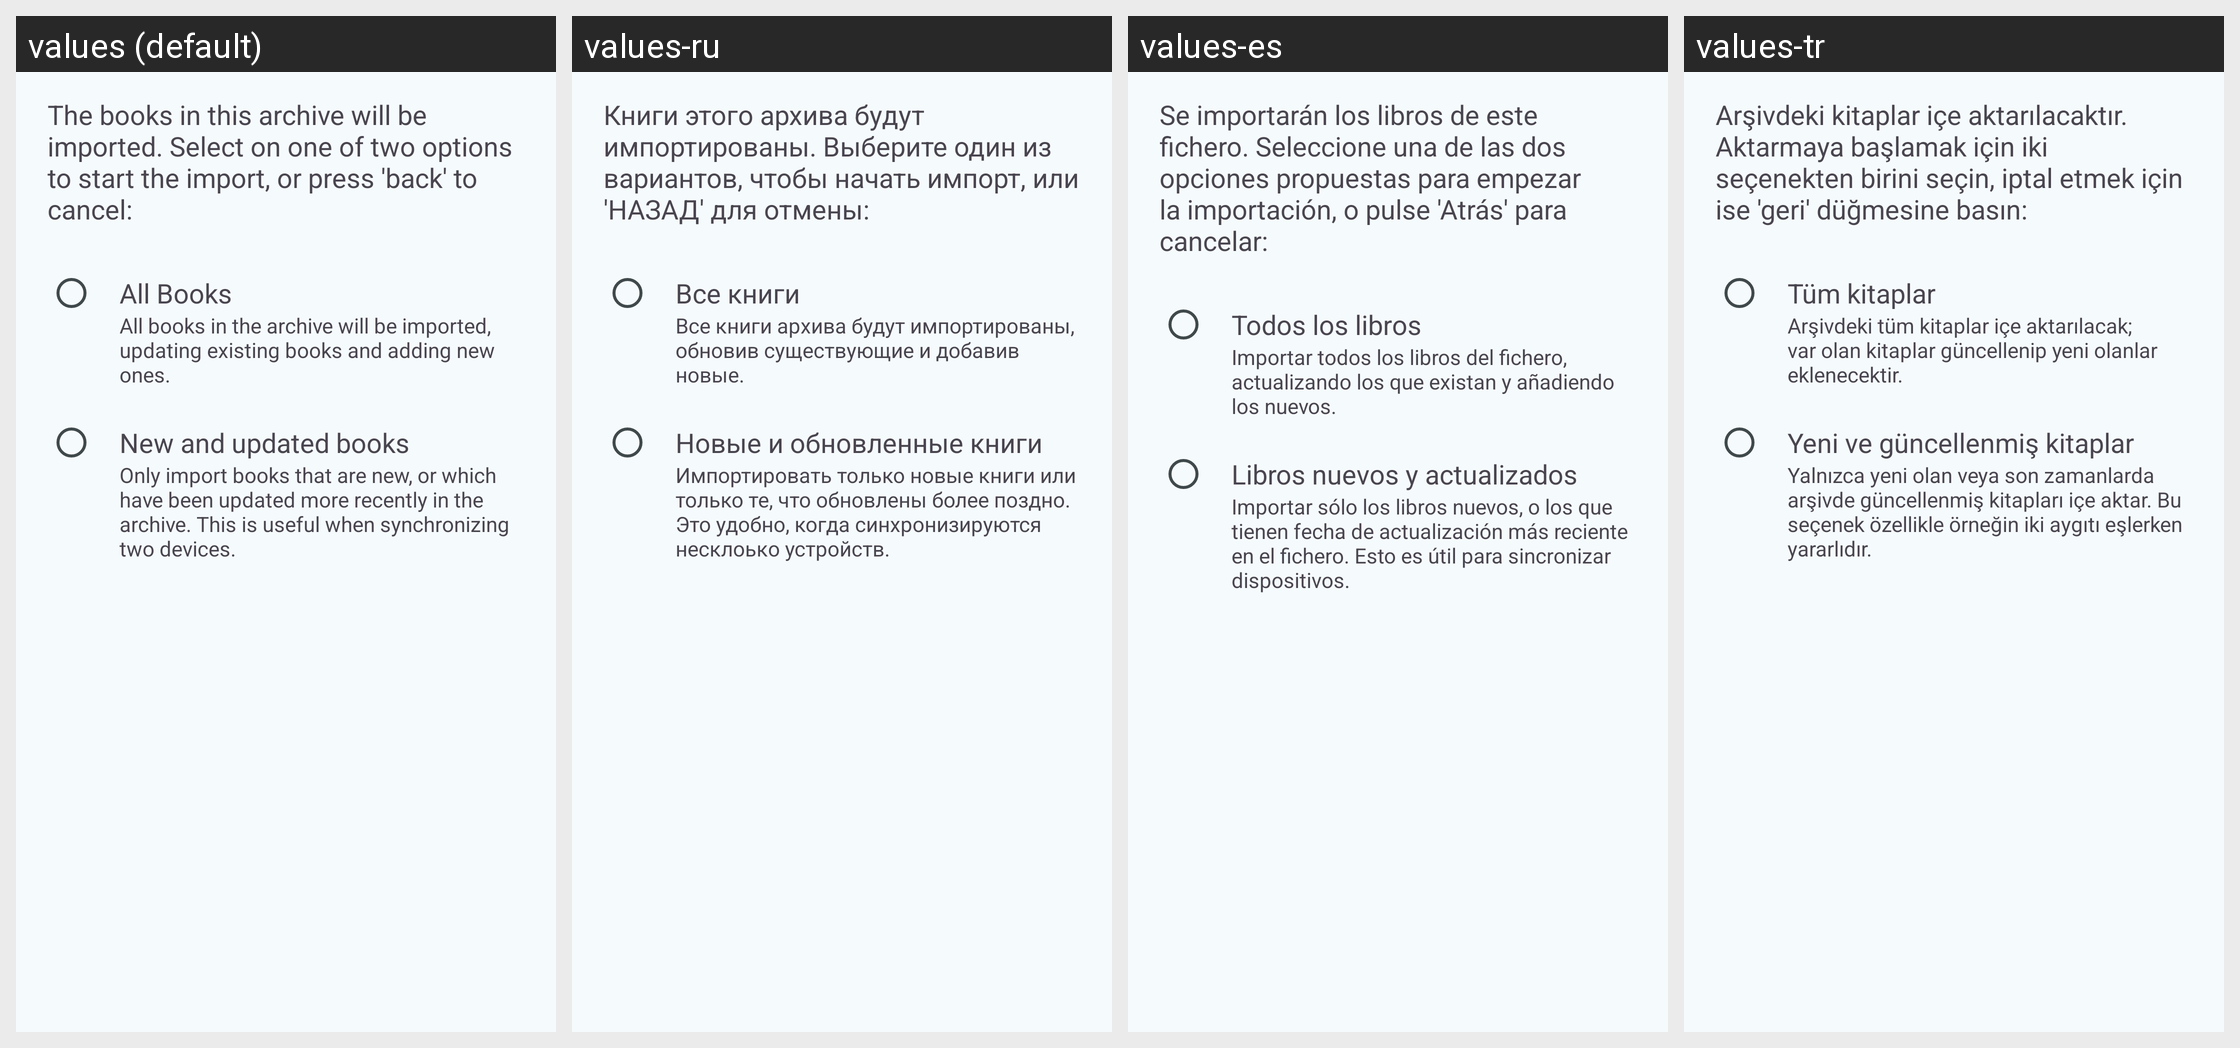

The Android screen above is rendered under several locales of the same app. Produce the string resources it draws, with the default and per-locale values.
Android screen res/layout/dialog_import_type_selection.xml rendered under 4 locales, left to right: values (default), values-ru, values-es, values-tr. Device: Nexus 5 (rendered at 1080×1920; each locale shown at half size, 540×960, under a caption strip naming it); theme AppTheme.
Other locales in the repository, not shown: values-cs, values-de, values-el, values-fr, values-it, values-nl, values-pl, values-pt-rBR.
Strings drawn on this screen, with the default value and each locale's value (text and hints the layout hard-codes, and strings that could not be matched under every locale, appear in the picture but are not listed):

description_import_books_blurb
  values: The books in this archive will be imported. Select on one of two options to start the import, or press 'back' to cancel:
  values-ru: Книги этого архива будут импортированы. Выберите один из вариантов, чтобы начать импорт, или 'НАЗАД' для отмены:
  values-es: Se importarán los libros de este fichero. Seleccione una de las dos opciones propuestas para empezar la importación, o pulse 'Atrás' para cancelar:
  values-tr: Arşivdeki kitaplar içe aktarılacaktır. Aktarmaya başlamak için iki seçenekten birini seçin, iptal etmek için ise 'geri' düğmesine basın:

option_all_books
  values: All Books
  values-ru: Все книги
  values-es: Todos los libros
  values-tr: Tüm kitaplar

description_all_books_blurb
  values: All books in the archive will be imported, updating existing books and adding new ones.
  values-ru: Все книги архива будут импортированы, обновив существующие и добавив новые.
  values-es: Importar todos los libros del fichero, actualizando los que existan y añadiendo los nuevos.
  values-tr: Arşivdeki tüm kitaplar içe aktarılacak; var olan kitaplar güncellenip yeni olanlar eklenecektir.

option_new_and_changed_books
  values: New and updated books
  values-ru: Новые и обновленные книги
  values-es: Libros nuevos y actualizados
  values-tr: Yeni ve güncellenmiş kitaplar

description_new_and_changed_books_blurb
  values: Only import books that are new, or which have been updated more recently in the archive. This is useful when synchronizing two devices.
  values-ru: Импортировать только новые книги или только те, что обновлены более поздно. Это удобно, когда синхронизируются несклоько устройств.
  values-es: Importar sólo los libros nuevos, o los que tienen fecha de actualización más reciente en el fichero. Esto es útil para sincronizar dispositivos.
  values-tr: Yalnızca yeni olan veya son zamanlarda arşivde güncellenmiş kitapları içe aktar. Bu seçenek özellikle örneğin iki aygıtı eşlerken yararlıdır.
